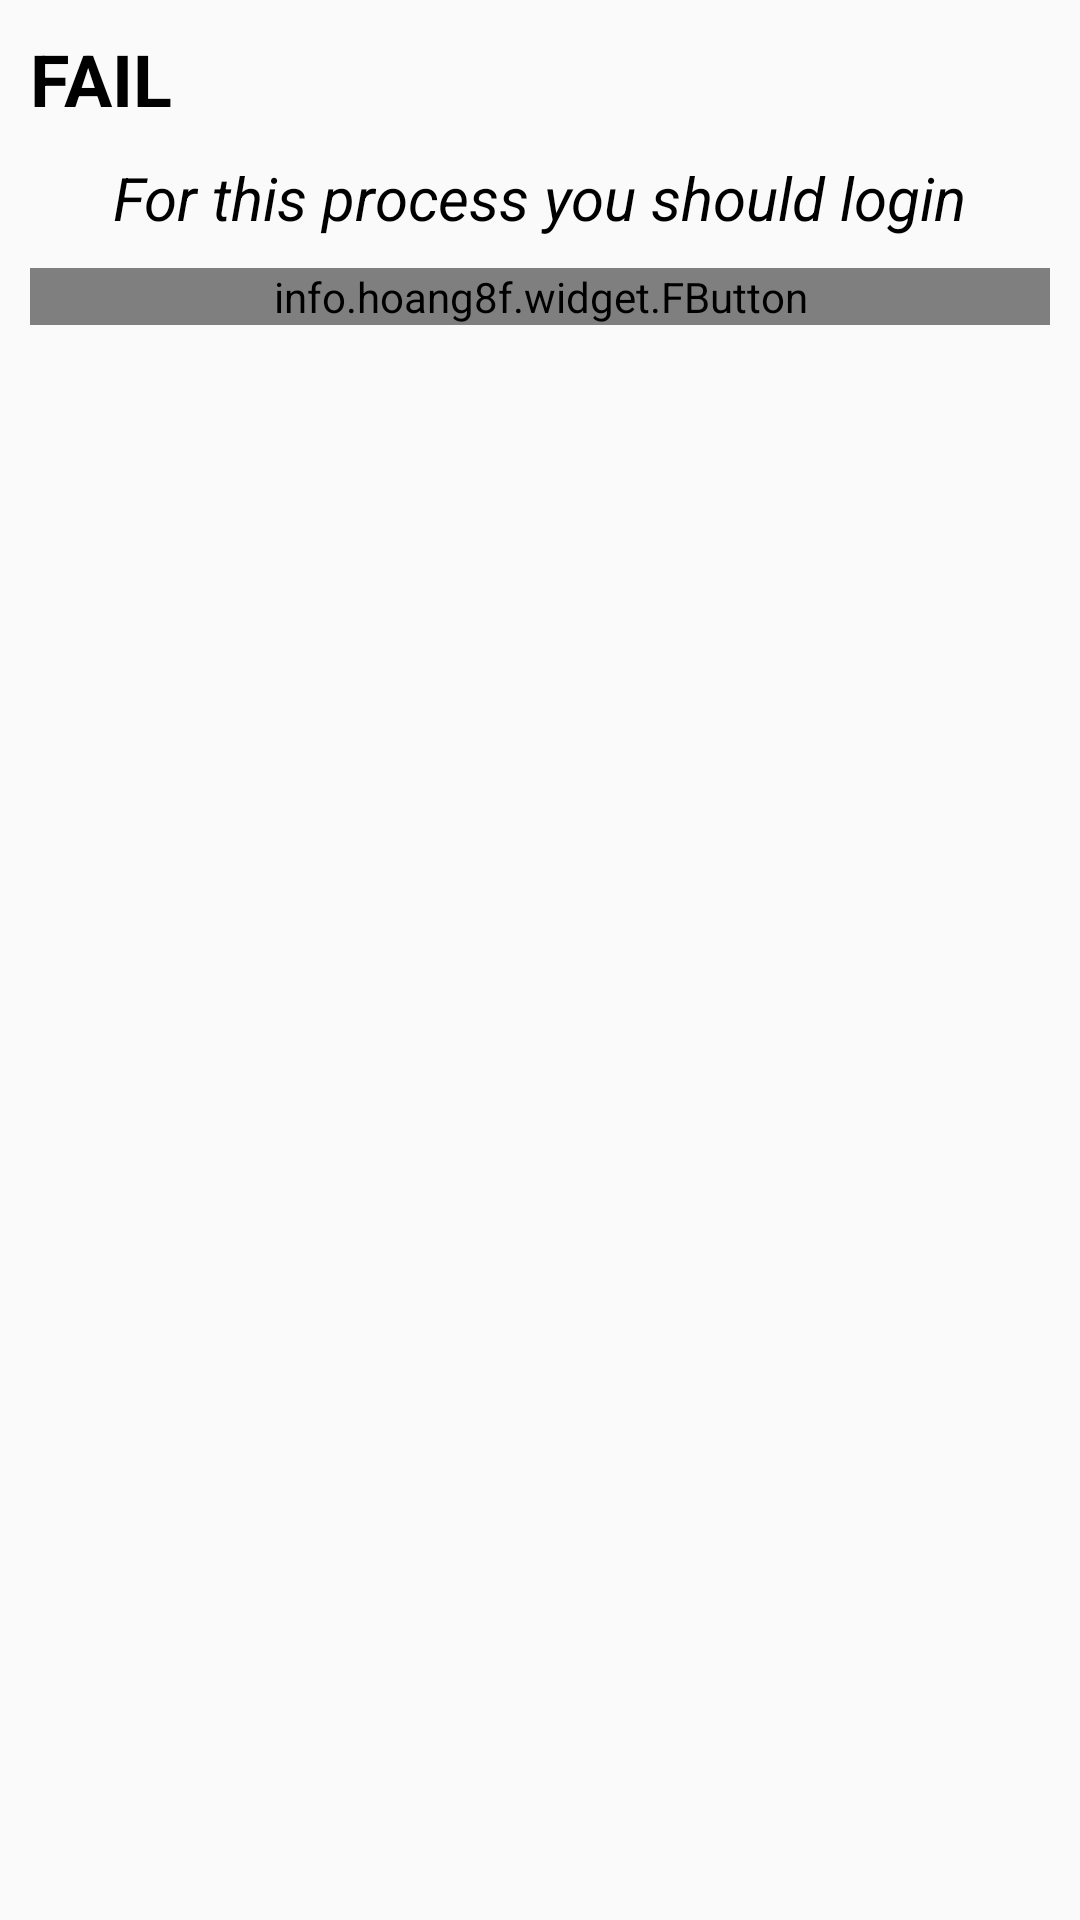

The Android layout XML behind this screen, and the referenced resources:
<!-- AndroidManifest.xml: application theme AppTheme -->
<!-- res/layout/login_warning_builder_view.xml -->
<?xml version="1.0" encoding="utf-8"?>
<RelativeLayout xmlns:android="http://schemas.android.com/apk/res/android"
    xmlns:app="http://schemas.android.com/apk/res-auto"
    android:layout_width="match_parent"
    android:layout_height="wrap_content"
    android:padding="5dp">

    <TextView
        android:id="@+id/loginWarningTitle"
        android:layout_width="wrap_content"
        android:layout_height="wrap_content"
        android:layout_margin="5dp"
        android:text="@string/alertDialogForLoginTitle"
        android:textAllCaps="true"
        android:textColor="#000"
        android:textSize="24sp"
        android:textStyle="bold" />


    <TextView
        android:id="@+id/loginWarningText"
        android:layout_width="wrap_content"
        android:layout_height="wrap_content"
        android:layout_below="@+id/loginWarningTitle"
        android:layout_centerHorizontal="true"
        android:layout_margin="5dp"
        android:text="For this process you should login"
        android:textColor="#000"
        android:textSize="20sp"
        android:textStyle="italic" />

    <info.hoang8f.widget.FButton
        android:id="@+id/loginWarningButton"
        android:layout_width="match_parent"
        android:layout_height="wrap_content"
        android:layout_alignParentRight="true"
        android:layout_below="@+id/loginWarningText"
        android:layout_margin="5dp"
        android:shadowColor="#000"
        android:text="@string/loginWarningButtonText"
        android:textColor="#000"
        android:textSize="22sp"
        android:textStyle="bold"
        app:cornerRadius="5dp"
        app:fButtonColor="@android:color/holo_orange_light"
        app:shadowEnabled="true" />

</RelativeLayout>
<!-- resources referenced by this layout -->
<resources>
  <string name="alertDialogForLoginTitle">Fail</string>
  <string name="loginWarningButtonText">Login</string>
  <style name="AppTheme" parent="Theme.AppCompat.Light.NoActionBar">
          
          <item name="windowActionBar">false</item>
          <item name="windowNoTitle">true</item>
          <item name="colorPrimary">@color/colorPrimary</item>
          <item name="colorPrimaryDark">@color/colorPrimaryDark</item>
          <item name="colorAccent">@color/colorAccent</item>
      </style>
  <color name="colorPrimary">#aacbff</color>
  <color name="colorPrimaryDark">#92b6ef</color>
  <color name="colorAccent">#296dd8</color>
</resources>
